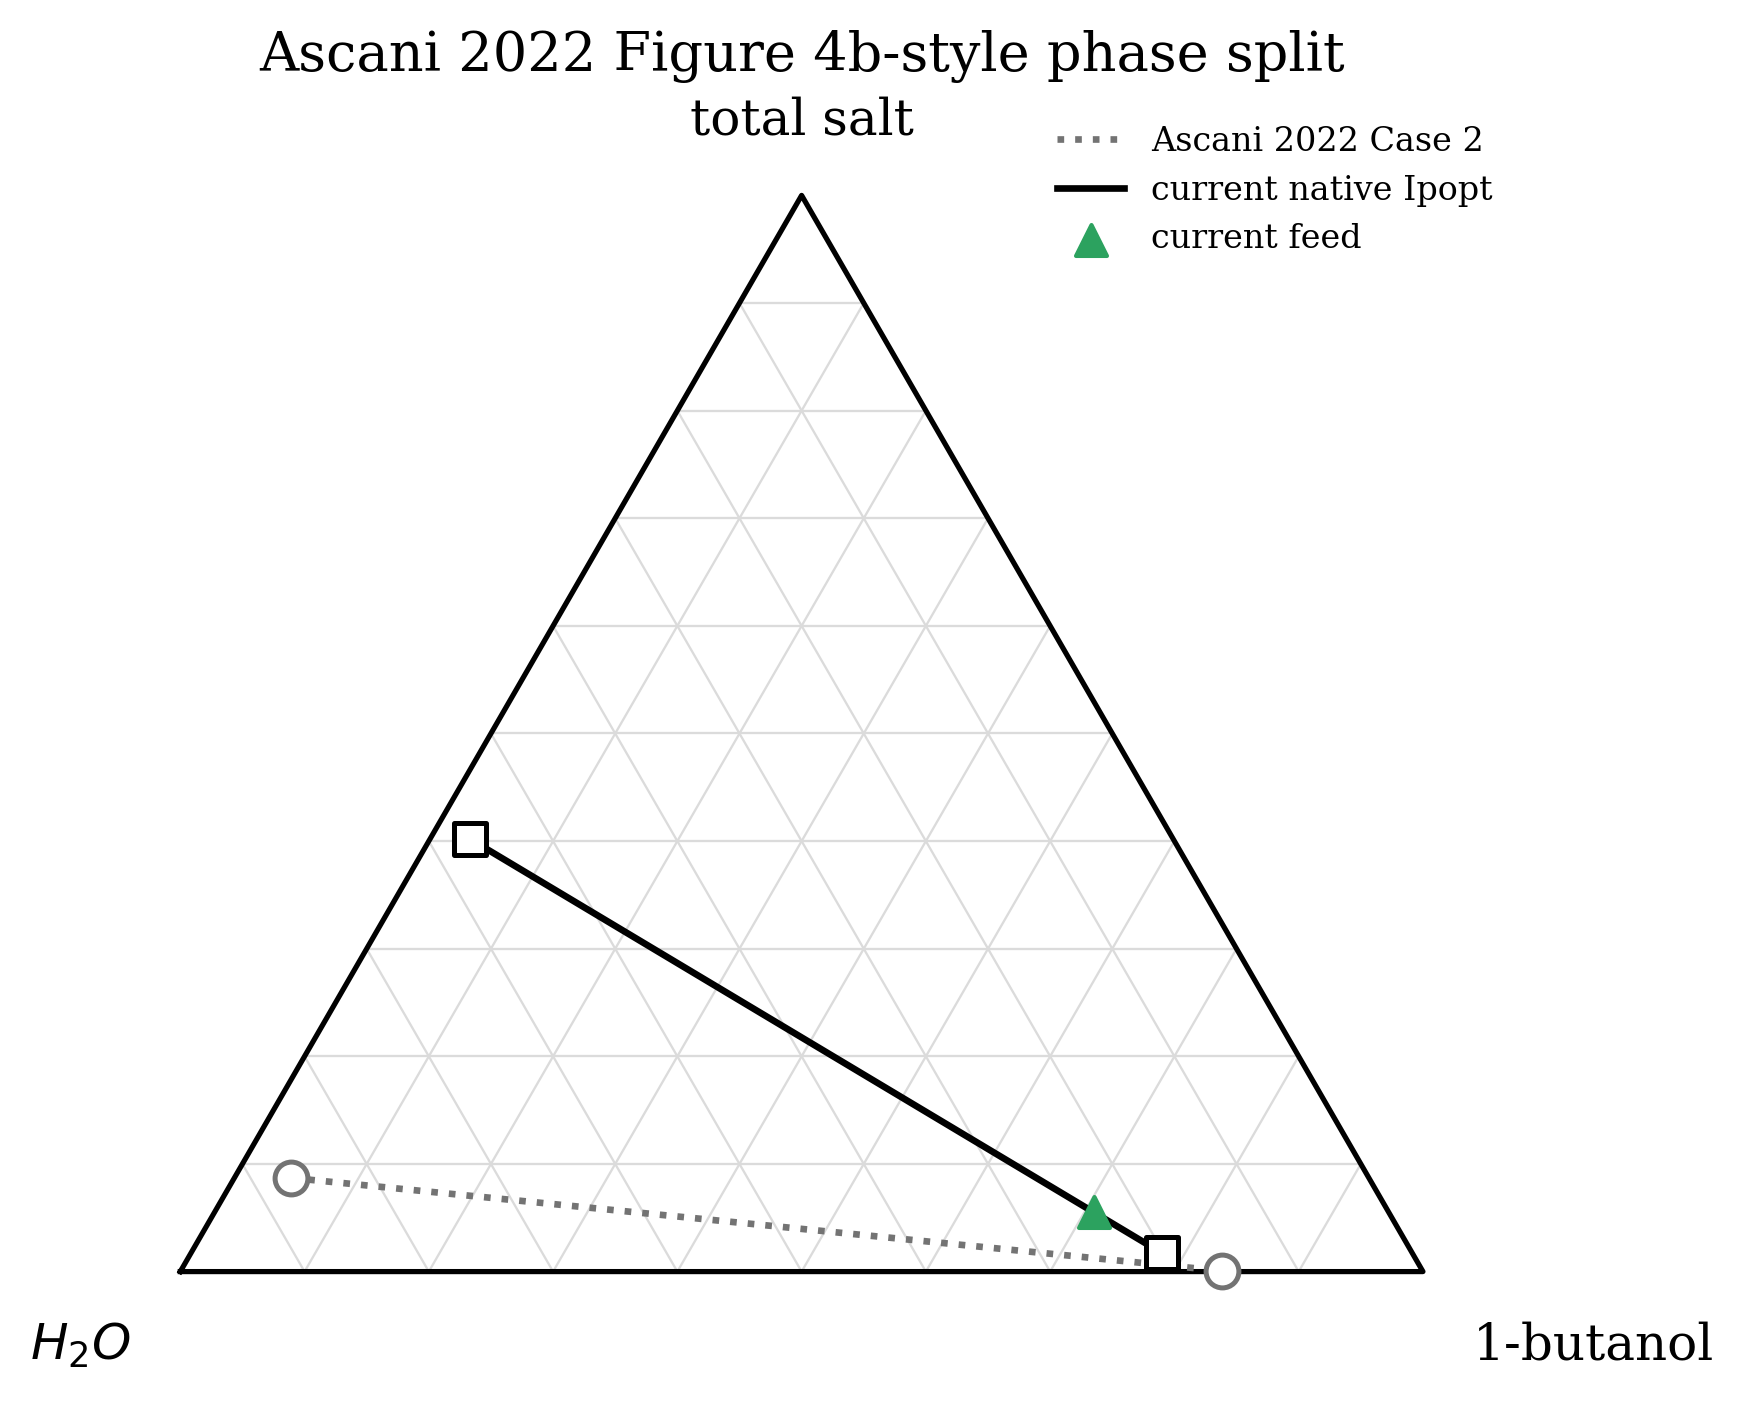

Values plotted in this chart, from the file beside it:
figure_file, axes_index, axes_title, x_label, y_label, artist_type, artist_label, color, linestyle, marker, linewidth, series_index, point_index, x, y, width, height
figure_4b.png, 0, Ascani 2022 Figure 4b-style phase split, , , line, , #000000, -, , 1.25, 0, 0, 0, 0, , 
figure_4b.png, 0, Ascani 2022 Figure 4b-style phase split, , , line, , #000000, -, , 1.25, 0, 1, 1, 0, , 
figure_4b.png, 0, Ascani 2022 Figure 4b-style phase split, , , line, , #000000, -, , 1.25, 0, 2, 0.5, 0.866, , 
figure_4b.png, 0, Ascani 2022 Figure 4b-style phase split, , , line, , #000000, -, , 1.25, 0, 3, 0, 0, , 
figure_4b.png, 0, Ascani 2022 Figure 4b-style phase split, , , line, , #dbdbdb, -, , 0.55, 1, 0, 0.05, 0.0866, , 
figure_4b.png, 0, Ascani 2022 Figure 4b-style phase split, , , line, , #dbdbdb, -, , 0.55, 1, 1, 0.95, 0.0866, , 
figure_4b.png, 0, Ascani 2022 Figure 4b-style phase split, , , line, , #dbdbdb, -, , 0.55, 2, 0, 0.1, 0, , 
figure_4b.png, 0, Ascani 2022 Figure 4b-style phase split, , , line, , #dbdbdb, -, , 0.55, 2, 1, 0.55, 0.7794, , 
figure_4b.png, 0, Ascani 2022 Figure 4b-style phase split, , , line, , #dbdbdb, -, , 0.55, 3, 0, 0.9, 0, , 
figure_4b.png, 0, Ascani 2022 Figure 4b-style phase split, , , line, , #dbdbdb, -, , 0.55, 3, 1, 0.45, 0.7794, , 
figure_4b.png, 0, Ascani 2022 Figure 4b-style phase split, , , line, , #dbdbdb, -, , 0.55, 4, 0, 0.1, 0.1732, , 
figure_4b.png, 0, Ascani 2022 Figure 4b-style phase split, , , line, , #dbdbdb, -, , 0.55, 4, 1, 0.9, 0.1732, , 
figure_4b.png, 0, Ascani 2022 Figure 4b-style phase split, , , line, , #dbdbdb, -, , 0.55, 5, 0, 0.2, 0, , 
figure_4b.png, 0, Ascani 2022 Figure 4b-style phase split, , , line, , #dbdbdb, -, , 0.55, 5, 1, 0.6, 0.6928, , 
figure_4b.png, 0, Ascani 2022 Figure 4b-style phase split, , , line, , #dbdbdb, -, , 0.55, 6, 0, 0.8, 0, , 
figure_4b.png, 0, Ascani 2022 Figure 4b-style phase split, , , line, , #dbdbdb, -, , 0.55, 6, 1, 0.4, 0.6928, , 
figure_4b.png, 0, Ascani 2022 Figure 4b-style phase split, , , line, , #dbdbdb, -, , 0.55, 7, 0, 0.15, 0.2598, , 
figure_4b.png, 0, Ascani 2022 Figure 4b-style phase split, , , line, , #dbdbdb, -, , 0.55, 7, 1, 0.85, 0.2598, , 
figure_4b.png, 0, Ascani 2022 Figure 4b-style phase split, , , line, , #dbdbdb, -, , 0.55, 8, 0, 0.3, 0, , 
figure_4b.png, 0, Ascani 2022 Figure 4b-style phase split, , , line, , #dbdbdb, -, , 0.55, 8, 1, 0.65, 0.6062, , 
figure_4b.png, 0, Ascani 2022 Figure 4b-style phase split, , , line, , #dbdbdb, -, , 0.55, 9, 0, 0.7, 0, , 
figure_4b.png, 0, Ascani 2022 Figure 4b-style phase split, , , line, , #dbdbdb, -, , 0.55, 9, 1, 0.35, 0.6062, , 
figure_4b.png, 0, Ascani 2022 Figure 4b-style phase split, , , line, , #dbdbdb, -, , 0.55, 10, 0, 0.2, 0.3464, , 
figure_4b.png, 0, Ascani 2022 Figure 4b-style phase split, , , line, , #dbdbdb, -, , 0.55, 10, 1, 0.8, 0.3464, , 
figure_4b.png, 0, Ascani 2022 Figure 4b-style phase split, , , line, , #dbdbdb, -, , 0.55, 11, 0, 0.4, 0, , 
figure_4b.png, 0, Ascani 2022 Figure 4b-style phase split, , , line, , #dbdbdb, -, , 0.55, 11, 1, 0.7, 0.5196, , 
figure_4b.png, 0, Ascani 2022 Figure 4b-style phase split, , , line, , #dbdbdb, -, , 0.55, 12, 0, 0.6, 0, , 
figure_4b.png, 0, Ascani 2022 Figure 4b-style phase split, , , line, , #dbdbdb, -, , 0.55, 12, 1, 0.3, 0.5196, , 
figure_4b.png, 0, Ascani 2022 Figure 4b-style phase split, , , line, , #dbdbdb, -, , 0.55, 13, 0, 0.25, 0.433, , 
figure_4b.png, 0, Ascani 2022 Figure 4b-style phase split, , , line, , #dbdbdb, -, , 0.55, 13, 1, 0.75, 0.433, , 
figure_4b.png, 0, Ascani 2022 Figure 4b-style phase split, , , line, , #dbdbdb, -, , 0.55, 14, 0, 0.5, 0, , 
figure_4b.png, 0, Ascani 2022 Figure 4b-style phase split, , , line, , #dbdbdb, -, , 0.55, 14, 1, 0.75, 0.433, , 
figure_4b.png, 0, Ascani 2022 Figure 4b-style phase split, , , line, , #dbdbdb, -, , 0.55, 15, 0, 0.5, 0, , 
figure_4b.png, 0, Ascani 2022 Figure 4b-style phase split, , , line, , #dbdbdb, -, , 0.55, 15, 1, 0.25, 0.433, , 
figure_4b.png, 0, Ascani 2022 Figure 4b-style phase split, , , line, , #dbdbdb, -, , 0.55, 16, 0, 0.3, 0.5196, , 
figure_4b.png, 0, Ascani 2022 Figure 4b-style phase split, , , line, , #dbdbdb, -, , 0.55, 16, 1, 0.7, 0.5196, , 
figure_4b.png, 0, Ascani 2022 Figure 4b-style phase split, , , line, , #dbdbdb, -, , 0.55, 17, 0, 0.6, 0, , 
figure_4b.png, 0, Ascani 2022 Figure 4b-style phase split, , , line, , #dbdbdb, -, , 0.55, 17, 1, 0.8, 0.3464, , 
figure_4b.png, 0, Ascani 2022 Figure 4b-style phase split, , , line, , #dbdbdb, -, , 0.55, 18, 0, 0.4, 0, , 
figure_4b.png, 0, Ascani 2022 Figure 4b-style phase split, , , line, , #dbdbdb, -, , 0.55, 18, 1, 0.2, 0.3464, , 
figure_4b.png, 0, Ascani 2022 Figure 4b-style phase split, , , line, , #dbdbdb, -, , 0.55, 19, 0, 0.35, 0.6062, , 
figure_4b.png, 0, Ascani 2022 Figure 4b-style phase split, , , line, , #dbdbdb, -, , 0.55, 19, 1, 0.65, 0.6062, , 
figure_4b.png, 0, Ascani 2022 Figure 4b-style phase split, , , line, , #dbdbdb, -, , 0.55, 20, 0, 0.7, 0, , 
figure_4b.png, 0, Ascani 2022 Figure 4b-style phase split, , , line, , #dbdbdb, -, , 0.55, 20, 1, 0.85, 0.2598, , 
figure_4b.png, 0, Ascani 2022 Figure 4b-style phase split, , , line, , #dbdbdb, -, , 0.55, 21, 0, 0.3, 0, , 
figure_4b.png, 0, Ascani 2022 Figure 4b-style phase split, , , line, , #dbdbdb, -, , 0.55, 21, 1, 0.15, 0.2598, , 
figure_4b.png, 0, Ascani 2022 Figure 4b-style phase split, , , line, , #dbdbdb, -, , 0.55, 22, 0, 0.4, 0.6928, , 
figure_4b.png, 0, Ascani 2022 Figure 4b-style phase split, , , line, , #dbdbdb, -, , 0.55, 22, 1, 0.6, 0.6928, , 
figure_4b.png, 0, Ascani 2022 Figure 4b-style phase split, , , line, , #dbdbdb, -, , 0.55, 23, 0, 0.8, 0, , 
figure_4b.png, 0, Ascani 2022 Figure 4b-style phase split, , , line, , #dbdbdb, -, , 0.55, 23, 1, 0.9, 0.1732, , 
figure_4b.png, 0, Ascani 2022 Figure 4b-style phase split, , , line, , #dbdbdb, -, , 0.55, 24, 0, 0.2, 0, , 
figure_4b.png, 0, Ascani 2022 Figure 4b-style phase split, , , line, , #dbdbdb, -, , 0.55, 24, 1, 0.1, 0.1732, , 
figure_4b.png, 0, Ascani 2022 Figure 4b-style phase split, , , line, , #dbdbdb, -, , 0.55, 25, 0, 0.45, 0.7794, , 
figure_4b.png, 0, Ascani 2022 Figure 4b-style phase split, , , line, , #dbdbdb, -, , 0.55, 25, 1, 0.55, 0.7794, , 
figure_4b.png, 0, Ascani 2022 Figure 4b-style phase split, , , line, , #dbdbdb, -, , 0.55, 26, 0, 0.9, 0, , 
figure_4b.png, 0, Ascani 2022 Figure 4b-style phase split, , , line, , #dbdbdb, -, , 0.55, 26, 1, 0.95, 0.0866, , 
figure_4b.png, 0, Ascani 2022 Figure 4b-style phase split, , , line, , #dbdbdb, -, , 0.55, 27, 0, 0.1, 0, , 
figure_4b.png, 0, Ascani 2022 Figure 4b-style phase split, , , line, , #dbdbdb, -, , 0.55, 27, 1, 0.05, 0.0866, , 
figure_4b.png, 0, Ascani 2022 Figure 4b-style phase split, , , line, Ascani 2022 Case 2, #737373, :, , 1.6, 28, 0, 0.0888, 0.07544, , 
figure_4b.png, 0, Ascani 2022 Figure 4b-style phase split, , , line, Ascani 2022 Case 2, #737373, :, , 1.6, 28, 1, 0.8379, 0.0005927, , 
... 7 more rows
